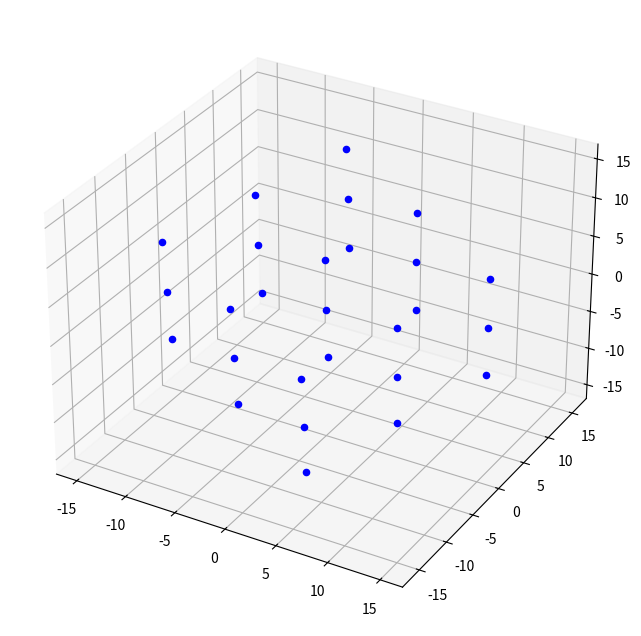

Generate this figure with matplotlib:
import numpy as np
import pprint
import matplotlib.pyplot as plt

pp = pprint.PrettyPrinter(indent=4)

##############################################################################
# Acronyms and Glossary
# LoS: Line of Sight

##############################################################################
# Constants used along the script:

# Jupyter Radius in meters [m] ~ Brown Dwarf Radius
Rj = 7e7

# UCD Radius
R = R_ucd = 1*Rj

"""
Notes about magnetic field
Units of magnetic field in Gauss: 
Question: Shall I use the distances in meters or in Star Radiuses?
"""
# Bp in Gauss [G] ; Strength of the B at the pole of the star
Bp = 1e4

# Dipole Magnetic Field Definitions in the magnetic field frame:
# Bx = 3m xz/r^5
# By = 3m yz/r^5
# Bz = m(3z^2/r^5 - 1/r^3)

# With Magnetic Momentum:  m = 1/2 (Bp Rs) 
m = 1/2 * Bp * R_ucd
# print(m)

# Total length of the cube:
# L = 20 * R_ucd
L = 20

# Angles in degrees:
beta = 30  # Angle from rotation to magnetic axis
phi = rotation = 30 # UCD star rotation
inc = inclination = 45  # Orbit inclination measured from the Line of Sight
# Note: orbits with the rotation axis in the plane of the sky, does not modify 
# the coordinates system

# Angles to radians:
b_r = b_rad = np.deg2rad(beta)
p_r = p_rad = np.deg2rad(phi)
i_r = i_rad = np.deg2rad(inc)

##############################################################################
# Vectors of the LoS (Line of Sight) cube, expressed in the LoS coordinates
# Converted meshgrid to array of 3D vectors. Each vector contains the
# geometric coordinates of a 3D point in the grid. Grid in the orientation
# and coordinates of the LoS (x', y', z'). The coordinates
# of each vector represents the center of each of the voxels of the grid.

x_ = np.linspace(-L/2, L/2, 3)
y_ = np.linspace(-L/2, L/2, 3)
z_ = np.linspace(-L/2, L/2, 3)

x, y, z = np.meshgrid(x_, y_, z_)
vectors = []

for i in range(0, 3):
    for j in range(0, 3):
        for k in range(0, 3):
            vectors.append([x[i, j, k], y[i, j, k], z[i, j, k]])

# pp.pprint(vectors)

"""
fig = plt.figure(figsize=(8, 8))
ax = fig.add_subplot(111, projection='3d')
for vector in vectors:
    ax.scatter(vector[0], vector[1], vector[2], color='b')   
plt.show()
"""

###############################################################################
# Trigonometric functions of the used angles
sin_b = np.round(np.sin(b_r), 4)
cos_b = np.round(np.cos(b_r), 4)

sin_p = np.round(np.sin(p_r), 4)
cos_p = np.round(np.cos(p_r), 4)

sin_i = np.round(np.sin(i_r), 4)
cos_i = np.round(np.cos(i_r), 4)

###############################################################################
# Rotation Matrices

# Beta (b): angle from magnetic axis to rotation axis (b = beta)
R1 = np.array([[ cos_b,  0,  sin_b],
               [ 0,      1,  0    ],
               [-sin_b,  0,  cos_b]])

# p (phi): Rotation of the star angle (p = phi = rot)
R2 = np.array([[cos_p, -sin_p, 0],
               [sin_p, cos_p,  0],
               [0,     0,      1]])

# i (inc): Inclination of the orbit, from line of sight to rotation axis
R3 = np.array([[ sin_i,  0,  cos_i],
               [ 0,      1,  0    ],
               [-cos_i,  0,  sin_i]])

# Rotation Matrices for each degree of freedom
R1_inv = R1.transpose()
R2_inv = R2.transpose()
R3_inv = R3.transpose()

"""
Notes about "complete" Rotation Matrices R and R_inv:

R = R3 . R2 . R1 to go from vectors expressed in (x, y, z), to vectors
   expressed in (x', y', z')

R^(-1) = R1^(-1) . R2^(-1) . R3^(-1) to go from vectors expressed 
   in (x', y', z'), to vectors expressed in (x, y, z)
"""
# Rotation Matrices (Complete Rotation)
R = R3.dot(R2).dot(R1)
R_inv = R1_inv.dot(R2_inv).dot(R3_inv)

###############################################################################
# Magnetic field vectors B in each point of the grid in Line of Sight
# [LoS] coordinates (each point representing the center of each voxel)

# 1:
# vectors_LoS_in_B: Vectors of the Line of Sight cube (LoS coordinates), 
#   expressed in the magnetic coordinates
vectors_LoS_in_B = []
for vector in vectors:
    vec_LoS_in_B = R_inv.dot(vector)
    vectors_LoS_in_B.append(vec_LoS_in_B)
# pp.pprint(vectors_LoS_in_B)    

# 2:
# B = [Bx, By, Bz], in the points given by the grid of the LoS cube
Bs_LoS = []
for vec_LoS_in_B in vectors_LoS_in_B:
    x = vec_LoS_in_B[0]
    y = vec_LoS_in_B[1]
    z = vec_LoS_in_B[2]
    if x == 0 and y == 0 and z == 0:
        continue
    r = np.sqrt(x**2 + y**2 + z**2)
    # Compute Bx, By, Bz in the points of the meshgrid given by the LoS cube,
    #   but expressed in magnetic coordinates x, y, z 
    Bx = 3*m * (x*z/r**5)
    By = 3*m * (y*z/r**5)
    Bz = m * (3*z**2/r**5 - 1/r**3)
    # Magnetic Field Vector B in Magnetic Coordinates System (x, y, z)
    B = np.array([Bx, By, Bz])
    # Magnetic Field Vector B in the LoS Coordinates System
    B_LoS = R.dot(B)
    Bs_LoS.append(B_LoS)

print()
pp.pprint(Bs_LoS)

###############################################################################
# Plotting

fig = plt.figure(figsize=(8, 8))
ax = fig.add_subplot(111, projection='3d')
for vector in vectors_LoS_in_B:
    ax.scatter(vector[0], vector[1], vector[2], color='b')
plt.show()
